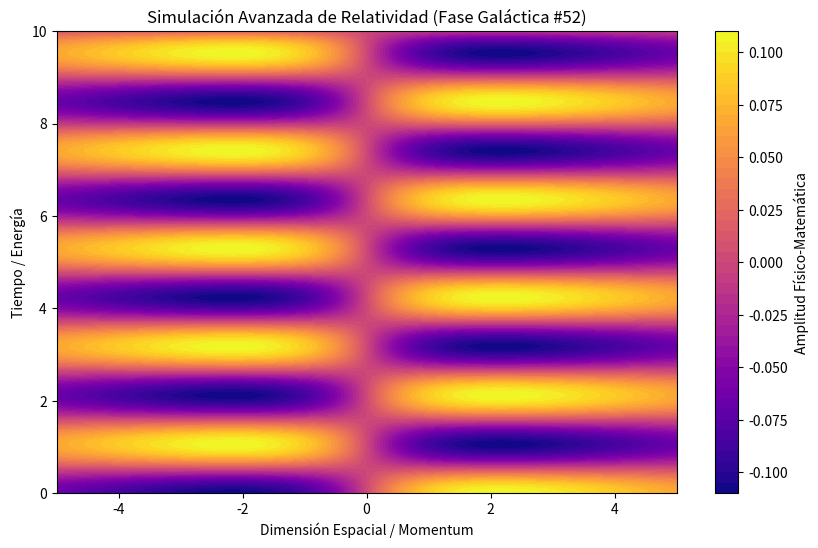

Python code for this plot:
%matplotlib inline
# Simulación Galáctica: Relatividad - Variante 52
import numpy as np
import matplotlib.pyplot as plt

# Parámetros Físicos Aleatorios
param_1 = 0.135
param_2 = 2.967
param_3 = 0.448

t = np.linspace(0, 10, 500)
x = np.linspace(-5, 5, 500)
X, T = np.meshgrid(x, t)

# Ecuación Base (Avanzada)
Z = np.sin(X * param_1) * np.cos(T * param_2) * np.exp(-np.abs(X) * param_3)

plt.figure(figsize=(10, 6))
plt.contourf(X, T, Z, 50, cmap='plasma')
plt.colorbar(label='Amplitud Físico-Matemática')
plt.title(r'Simulación Avanzada de Relatividad (Fase Galáctica #52)')
plt.xlabel('Dimensión Espacial / Momentum')
plt.ylabel('Tiempo / Energía')
plt.show()
